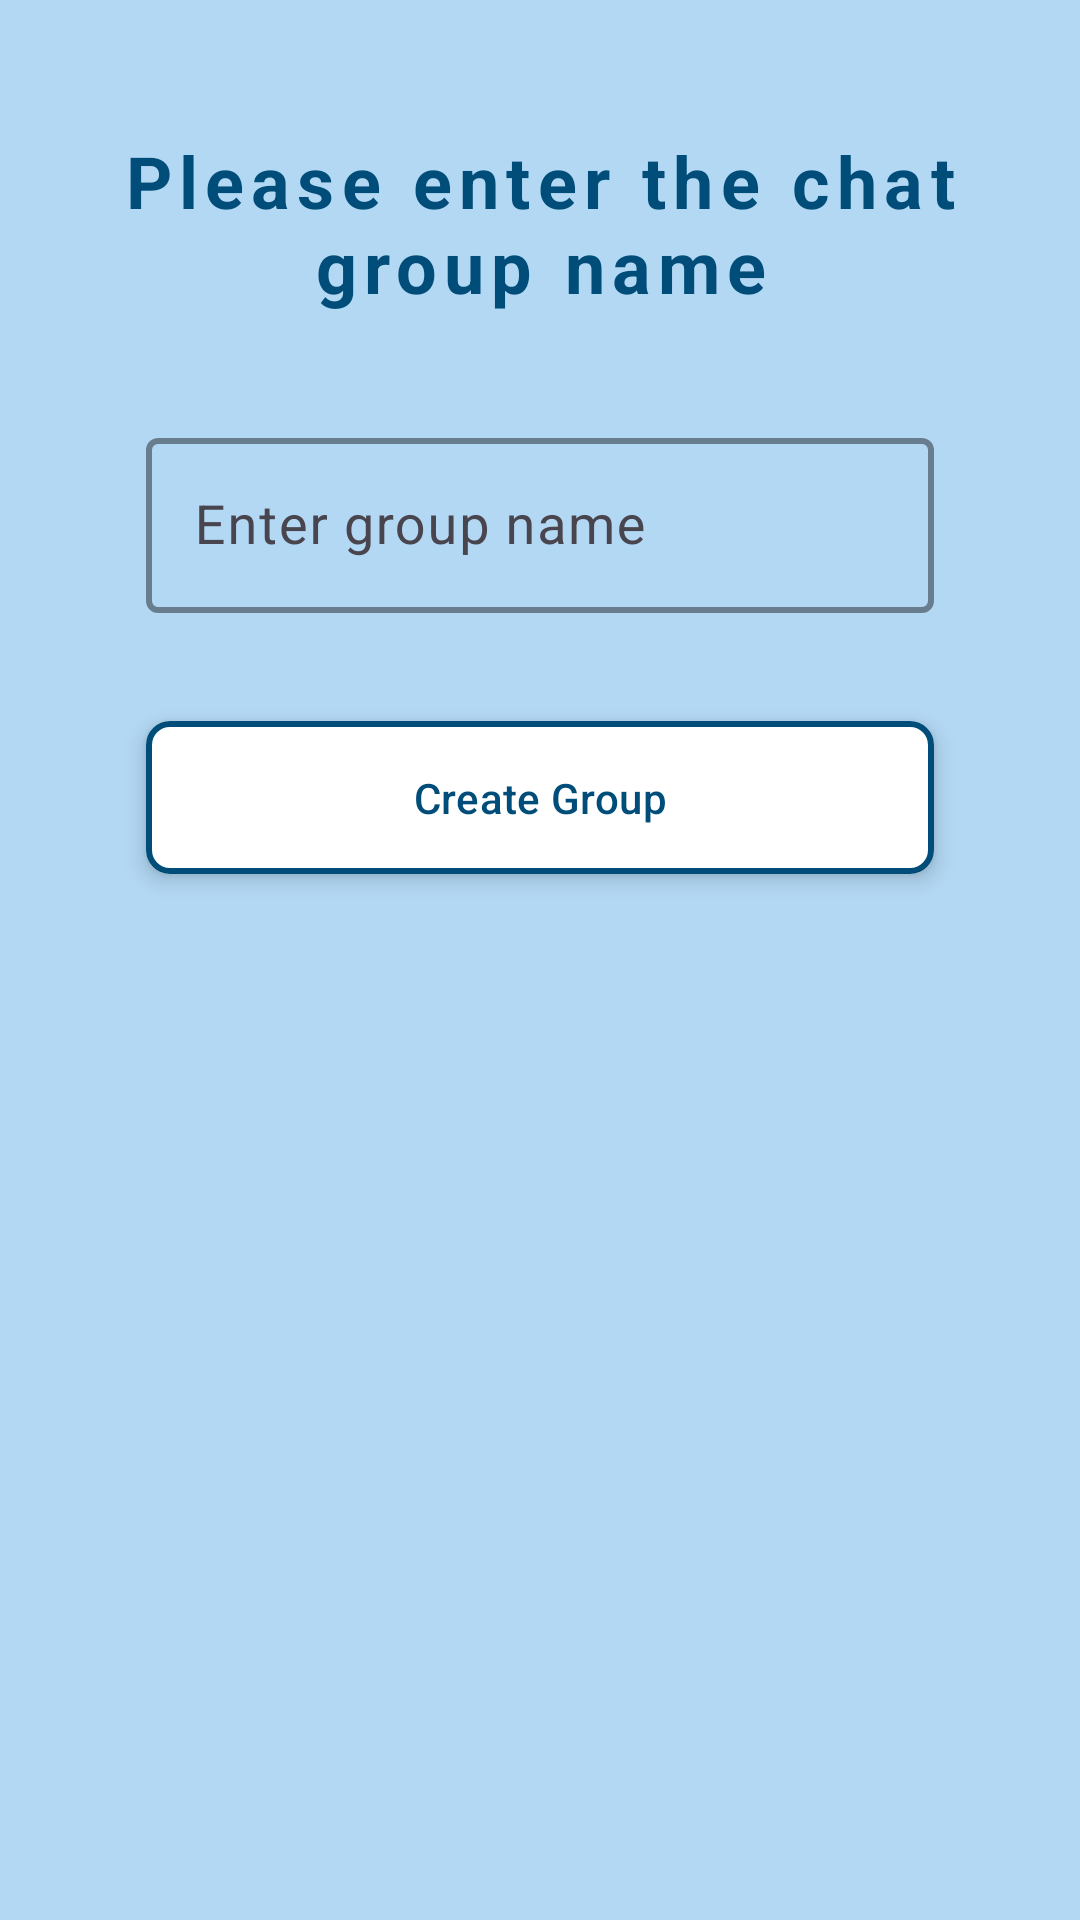

Android layout source for this screen:
<!-- AndroidManifest.xml: application theme Theme.ZapWave -->
<!-- res/layout/dialog_layout.xml -->
<?xml version="1.0" encoding="utf-8"?>
<androidx.constraintlayout.widget.ConstraintLayout
    xmlns:android="http://schemas.android.com/apk/res/android"
    xmlns:app="http://schemas.android.com/apk/res-auto"
    xmlns:tools="http://schemas.android.com/tools"
    android:padding="16dp"
    android:background="@color/primaryBackgroundColor"
    android:layout_width="match_parent"
    android:layout_height="wrap_content">

    
    <TextView
        android:id="@+id/textView"
        android:layout_width="match_parent"
        android:layout_height="wrap_content"
        android:text="@string/group_desc"
        android:textColor="@color/primaryColor"
        android:textSize="24sp"
        android:textStyle="bold"
        android:gravity="center"
        android:padding="12dp"
        android:letterSpacing="0.1"
        android:elevation="2dp"
        android:layout_marginTop="16dp"
        app:layout_constraintTop_toTopOf="parent"
        app:layout_constraintStart_toStartOf="parent"
        app:layout_constraintEnd_toEndOf="parent" />

    
    <com.google.android.material.textfield.TextInputLayout
        android:id="@+id/textInputLayout"
        android:layout_width="0dp"
        android:layout_height="wrap_content"
        android:layout_marginTop="24dp"
        app:boxStrokeColor="@color/primaryColor"
        app:boxStrokeWidth="2dp"
        android:hint="@string/enter_group_name"
        app:layout_constraintTop_toBottomOf="@+id/textView"
        app:layout_constraintStart_toStartOf="parent"
        app:layout_constraintEnd_toEndOf="parent"
        app:layout_constraintWidth_percent="0.8">

        <com.google.android.material.textfield.TextInputEditText
            android:id="@+id/add_group_name_dialog_edt"
            android:layout_width="match_parent"
            android:layout_height="wrap_content"
            android:inputType="text"
            android:textColor="@color/primaryColor"
            android:textSize="18sp"
            android:minHeight="48dp" />
    </com.google.android.material.textfield.TextInputLayout>

    
    <com.google.android.material.button.MaterialButton
        android:id="@+id/btnCreateGroup"
        android:layout_width="0dp"
        android:layout_height="wrap_content"
        android:text="@string/create_group"
        android:elevation="4dp"
        app:cornerRadius="8dp"
        android:enabled="true"
        app:strokeWidth="2dp"
        app:strokeColor="@color/primaryColor"
        app:backgroundTint="@color/white"
        style="?attr/materialButtonOutlinedStyle"
        android:textColor="@color/primaryColor"
        app:layout_constraintTop_toBottomOf="@id/textInputLayout"
        app:layout_constraintStart_toStartOf="parent"
        app:layout_constraintEnd_toEndOf="parent"
        app:layout_constraintWidth_percent="0.8"
        android:layout_marginTop="32dp"
        android:padding="16dp" />

</androidx.constraintlayout.widget.ConstraintLayout>
<!-- resources referenced by this layout -->
<resources>
  <color name="primaryBackgroundColor">#B3D8F4</color>
  <color name="primaryColor">#014d79</color>
  <color name="white">#FFFFFF</color>
  <string name="create_group">Create Group</string>
  <string name="enter_group_name">Enter group name</string>
  <string name="group_desc">Please enter the chat group name</string>
  <style name="Theme.ZapWave" parent="Base.Theme.ZapWave" />
  <style name="Base.Theme.ZapWave" parent="Theme.Material3.DayNight.NoActionBar">
          
          
      </style>
</resources>
